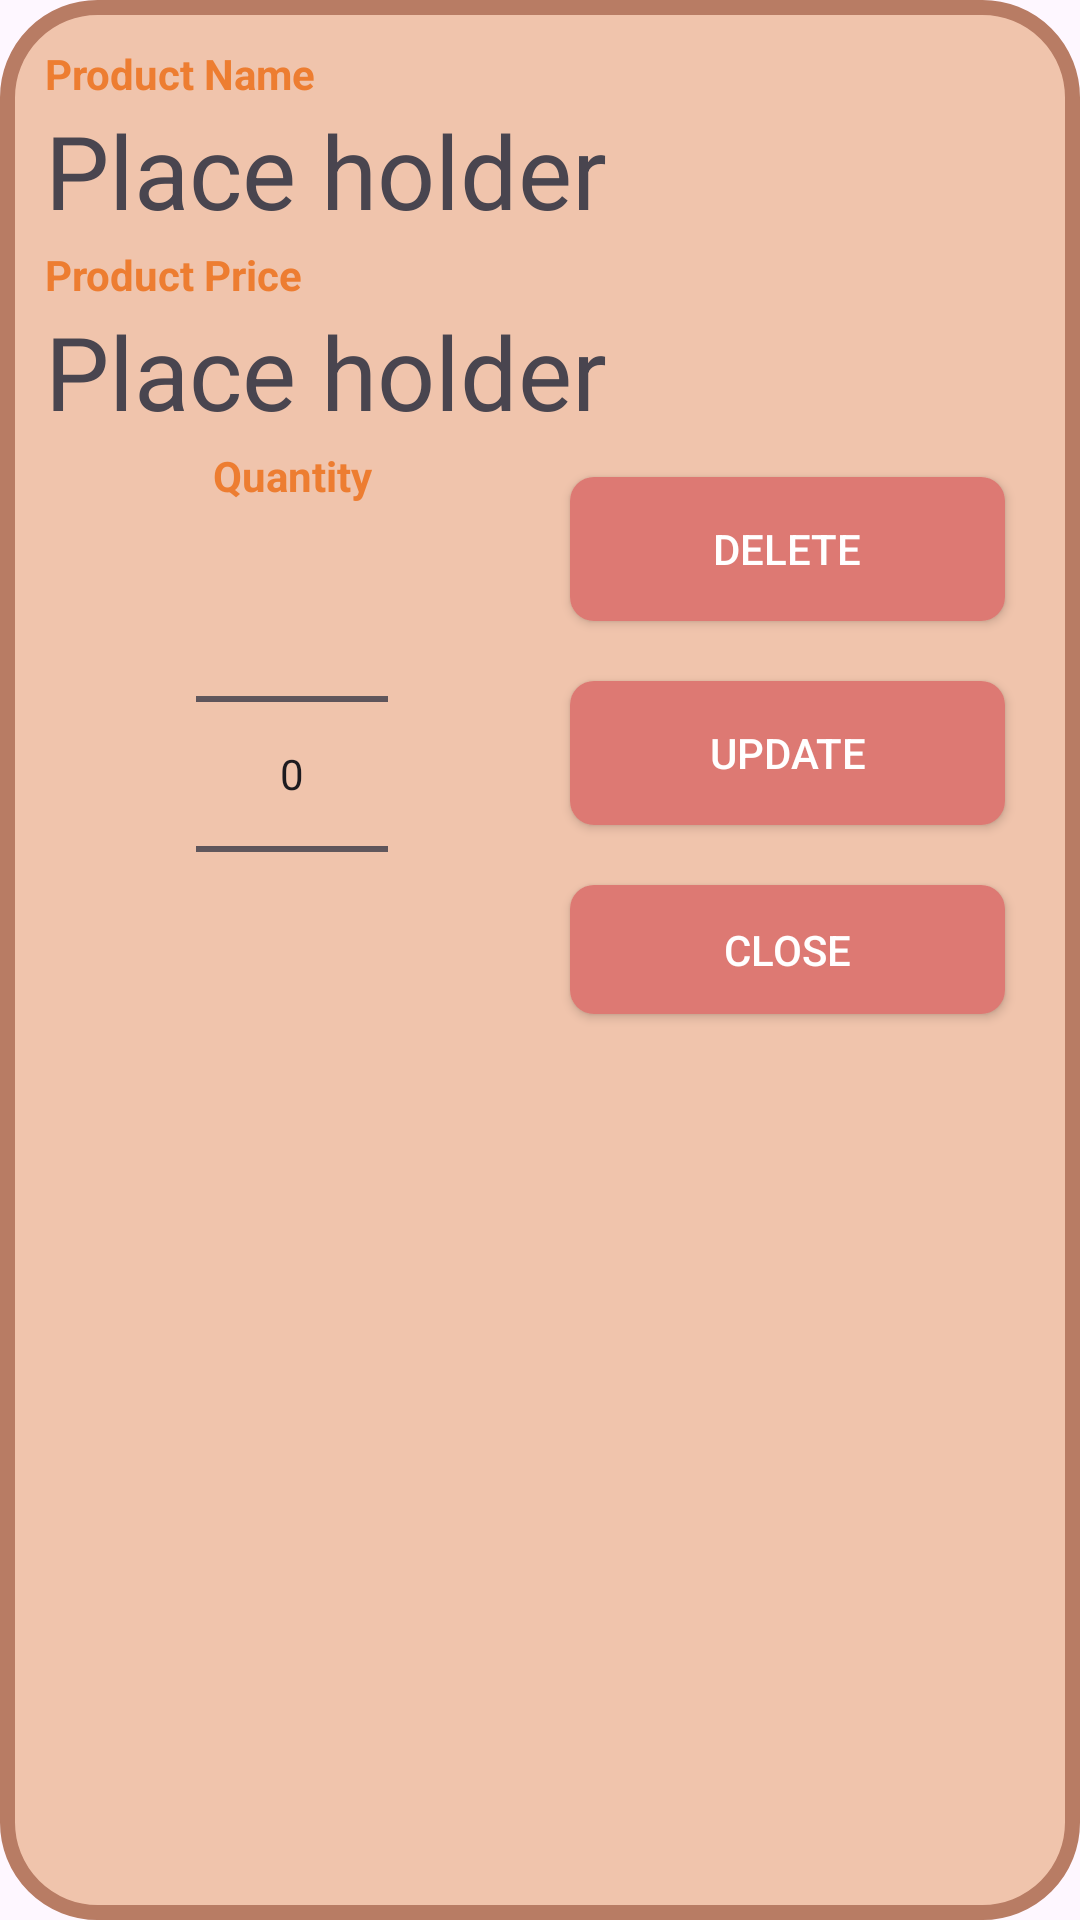

This screen was rendered from an Android layout file. Write that file and the resources it references.
<!-- AndroidManifest.xml: application theme Theme.Sarithmetics -->
<!-- res/layout/popup_cart.xml -->
<?xml version="1.0" encoding="utf-8"?>
<RelativeLayout xmlns:android="http://schemas.android.com/apk/res/android"
    android:id="@+id/cart_popup"
    android:layout_width="wrap_content"
    android:layout_height="wrap_content"
    android:background="@drawable/bg_pop_up">

    <LinearLayout
        android:layout_width="match_parent"
        android:layout_height="wrap_content"
        android:orientation="vertical"
        android:padding="15dp">

        <TextView
            android:layout_width="wrap_content"
            android:layout_height="wrap_content"
            android:layout_weight="0"
            android:text="Product Name"
            android:textColor="@color/colorTextPrimary"
            android:textStyle="bold" />

        <TextView
            android:id="@+id/cart_popup_item_name_tv"
            android:layout_width="match_parent"
            android:layout_height="48dp"
            android:layout_weight="0"
            android:ems="10"
            android:text="Place holder"
            android:textSize="34sp" />

        <TextView
            android:layout_width="wrap_content"
            android:layout_height="wrap_content"
            android:layout_weight="0"
            android:text="Product Price"
            android:textColor="@color/colorTextPrimary"
            android:textStyle="bold" />

        <TextView
            android:id="@+id/cart_popup_item_price_tv"
            android:layout_width="match_parent"
            android:layout_height="48dp"
            android:layout_weight="0"
            android:ems="10"
            android:text="Place holder"
            android:textSize="34sp" />

        <LinearLayout
            android:layout_width="match_parent"
            android:layout_height="wrap_content"
            android:layout_weight="0"
            android:orientation="horizontal">

            <LinearLayout
                android:layout_width="match_parent"
                android:layout_height="wrap_content"
                android:layout_weight="1"
                android:orientation="vertical">

                <TextView
                    android:layout_width="match_parent"
                    android:layout_height="wrap_content"
                    android:layout_weight="0"
                    android:text="Quantity"
                    android:textAlignment="center"
                    android:textColor="@color/colorTextPrimary"
                    android:textStyle="bold"/>

                <NumberPicker
                    android:id="@+id/cart_popup_number_picker"
                    android:layout_width="wrap_content"
                    android:layout_height="match_parent"
                    android:layout_gravity="center"
                    android:layout_weight="1" />
            </LinearLayout>

            <LinearLayout
                android:layout_width="match_parent"
                android:layout_height="match_parent"
                android:layout_weight="1"
                android:gravity="center"
                android:orientation="vertical">

                <androidx.appcompat.widget.AppCompatButton
                    android:id="@+id/cart_popup_btn_delete"
                    android:layout_width="match_parent"
                    android:layout_height="wrap_content"
                    android:layout_margin="10dp"
                    android:background="@drawable/shape_button"
                    android:textColor="@color/white"
                    android:text="Delete" />
                <androidx.appcompat.widget.AppCompatButton
                    android:id="@+id/cart_popup_btn_update"
                    android:layout_width="match_parent"
                    android:layout_height="wrap_content"
                    android:layout_margin="10dp"
                    android:background="@drawable/shape_button"
                    android:textColor="@color/white"
                    android:text="Update" />
                <androidx.appcompat.widget.AppCompatButton
                    android:id="@+id/cart_popup_btn_close"
                    android:layout_width="match_parent"
                    android:layout_height="wrap_content"
                    android:layout_margin="10dp"
                    android:background="@drawable/shape_button"
                    android:textColor="@color/white"
                    android:text="Close" />
            </LinearLayout>

        </LinearLayout>

        <LinearLayout
            android:layout_width="match_parent"
            android:layout_height="match_parent"
            android:layout_weight="0"
            android:orientation="horizontal"/>

    </LinearLayout>

</RelativeLayout>
<!-- resources referenced by this layout -->
<resources>
  <color name="colorTextPrimary">#ED7D31</color>
  <color name="white">#FFFFFFFF</color>
  <!-- drawable bg_pop_up (drawable) -->
  <?xml version="1.0" encoding="utf-8"?>
  <shape xmlns:android="http://schemas.android.com/apk/res/android">
      <solid android:color="@color/colorActionBar"/>
      <stroke android:width="5dp"
          android:color="@color/colorTextSecondary"/>
      <corners android:radius="30dp"/>
  </shape>
  <!-- drawable shape_button (drawable) -->
  <?xml version="1.0" encoding="utf-8"?>
  <shape android:shape="rectangle"
      xmlns:android="http://schemas.android.com/apk/res/android">
  
      <corners android:radius="8dp"/>
      <solid android:color="@color/button"/>
  
  </shape>
  <style name="Theme.Sarithmetics" parent="Base.Theme.Sarithmetics" />
  <color name="colorActionBar">#f0c4ac</color>
  <color name="colorTextSecondary">#b87c64</color>
  <color name="button">#dd7973</color>
  <style name="Base.Theme.Sarithmetics" parent="Theme.Material3.DayNight.NoActionBar">
          
          
      </style>
</resources>
